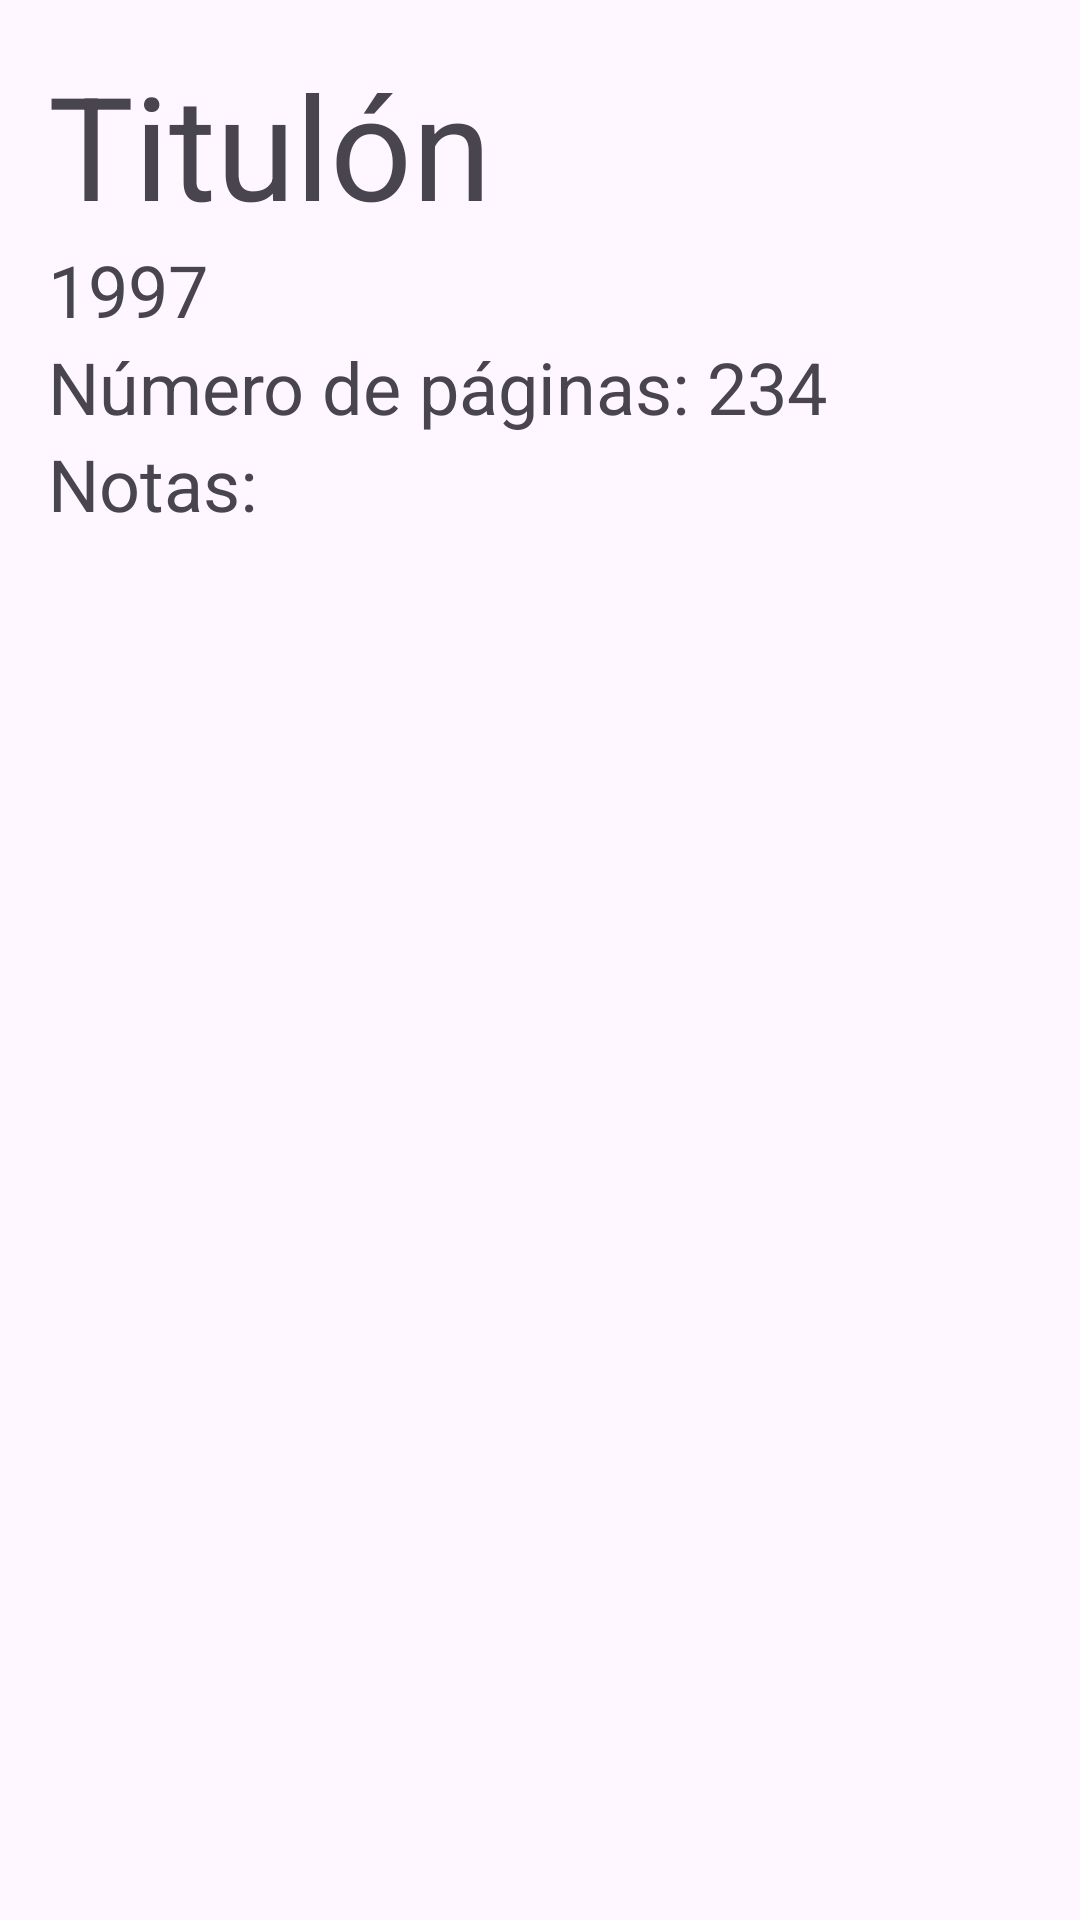

The Android layout XML behind this screen, and the referenced resources:
<!-- AndroidManifest.xml: application theme Theme.ElReyEstefano -->
<!-- res/layout/fragment_book_detail.xml -->
<?xml version="1.0" encoding="utf-8"?>
<androidx.constraintlayout.widget.ConstraintLayout
    xmlns:android="http://schemas.android.com/apk/res/android"
    xmlns:tools="http://schemas.android.com/tools"
    xmlns:app="http://schemas.android.com/apk/res-auto"
    android:layout_width="match_parent"
    android:layout_height="match_parent"
    tools:context=".presentation.fragment.BookDetailFragment">

    
    <TextView
        android:id="@+id/tv_detail_book_title"
        app:layout_constraintTop_toTopOf="parent"
        app:layout_constraintStart_toStartOf="parent"
        app:layout_constraintEnd_toEndOf="parent"
        android:layout_marginTop="@dimen/margin_s"
        android:layout_marginStart="@dimen/margin_s"
        android:layout_marginEnd="@dimen/margin_s"
        android:textSize="@dimen/very_large_title"
        android:ellipsize="none"
        android:maxLines="3"
        android:layout_width="match_parent"
        android:layout_height="wrap_content"
        android:text="Titulón" />

    <TextView
        android:id="@+id/tv_detail_book_year"
        android:textSize="@dimen/title"
        android:layout_width="match_parent"
        android:layout_height="wrap_content"
        app:layout_constraintTop_toBottomOf="@id/tv_detail_book_title"
        app:layout_constraintStart_toStartOf="@id/tv_detail_book_title"
        android:layout_marginStart="@dimen/margin_s"
        android:layout_marginEnd="@dimen/margin_s"
        android:text="1997"
        />

    <TextView
        android:id="@+id/tv_detail_book_pages"
        android:textSize="@dimen/title"
        android:layout_width="match_parent"
        android:layout_height="wrap_content"
        app:layout_constraintTop_toBottomOf="@id/tv_detail_book_year"
        app:layout_constraintStart_toStartOf="@id/tv_detail_book_title"
        android:layout_marginStart="@dimen/margin_s"
        android:layout_marginEnd="@dimen/margin_s"
        android:text="Número de páginas: 234"
        />

    <TextView
        android:id="@+id/tv_detail_book_notes"
        android:textSize="@dimen/title"
        android:layout_width="match_parent"
        android:layout_height="wrap_content"
        app:layout_constraintTop_toBottomOf="@id/tv_detail_book_pages"
        app:layout_constraintStart_toStartOf="@id/tv_detail_book_title"
        android:layout_marginStart="@dimen/margin_s"
        android:layout_marginEnd="@dimen/margin_s"
        android:text="Notas:"
        />

    <androidx.recyclerview.widget.RecyclerView
        android:id="@+id/rv_notes_list"
        android:layout_width="match_parent"
        android:layout_height="wrap_content"
        app:layout_constraintStart_toStartOf="parent"
        app:layout_constraintEnd_toEndOf="parent"
        app:layout_constraintTop_toBottomOf="@id/tv_detail_book_notes"
        tools:listitem="@layout/row_note_item"
        tools:itemCount="10"
        />

    <ProgressBar
        android:id="@+id/pb_book_detail"
        android:layout_width="wrap_content"
        android:layout_height="wrap_content"
        android:visibility="gone"
        app:layout_constraintTop_toTopOf="parent"
        app:layout_constraintBottom_toBottomOf="parent"
        app:layout_constraintStart_toStartOf="parent"
        app:layout_constraintEnd_toEndOf="parent"/>

</androidx.constraintlayout.widget.ConstraintLayout>
<!-- res/layout/row_note_item.xml (included above) -->
<?xml version="1.0" encoding="utf-8"?>
<LinearLayout xmlns:android="http://schemas.android.com/apk/res/android"
    xmlns:tools="http://schemas.android.com/tools"
    android:layout_width="match_parent"
    android:layout_height="match_parent">
    

    <TextView
        android:id="@+id/tv_note"
        android:layout_width="match_parent"
        android:layout_height="wrap_content"
        android:padding="@dimen/margin_s"
        android:textSize="@dimen/title"
        />

</LinearLayout>
<!-- resources referenced by this layout -->
<resources>
  <dimen name="margin_s">16dp</dimen>
  <dimen name="title">24sp</dimen>
  <dimen name="very_large_title">48sp</dimen>
  <style name="Theme.ElReyEstefano" parent="Base.Theme.ElReyEstefano" />
  <style name="Base.Theme.ElReyEstefano" parent="Theme.Material3.DayNight.NoActionBar">
          
          
      </style>
</resources>
